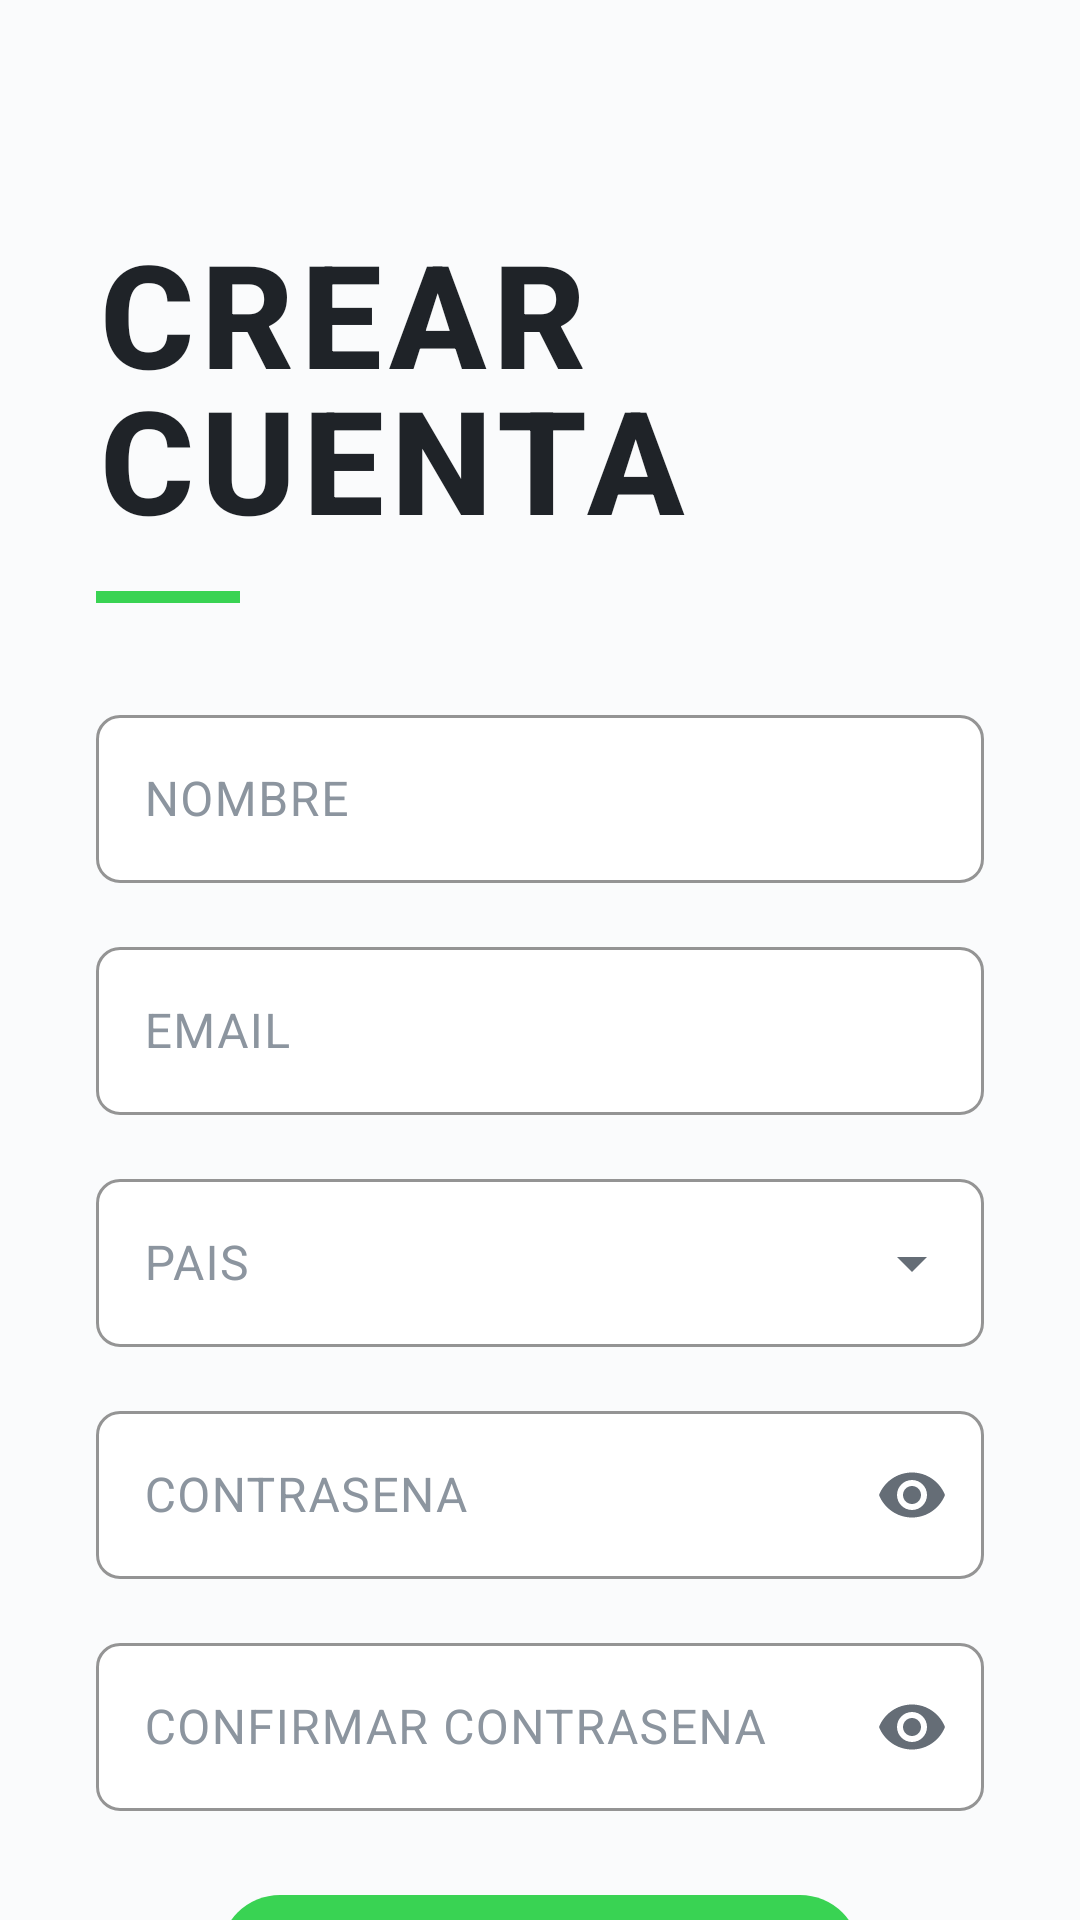

This screen was rendered from an Android layout file. Write that file and the resources it references.
<!-- AndroidManifest.xml: application theme Theme.RunnerApp -->
<!-- res/layout/activity_register.xml -->
<?xml version="1.0" encoding="utf-8"?>
<androidx.constraintlayout.widget.ConstraintLayout
    xmlns:android="http://schemas.android.com/apk/res/android"
    xmlns:app="http://schemas.android.com/apk/res-auto"
    android:layout_width="match_parent"
    android:layout_height="match_parent">

    <ScrollView
        android:layout_width="0dp"
        android:layout_height="0dp"
        android:fillViewport="true"
        android:scrollbars="none"
        app:layout_constraintTop_toTopOf="parent"
        app:layout_constraintBottom_toBottomOf="parent"
        app:layout_constraintStart_toStartOf="parent"
        app:layout_constraintEnd_toEndOf="parent">

        <LinearLayout
            android:layout_width="match_parent"
            android:layout_height="wrap_content"
            android:orientation="vertical"
            android:padding="32dp">

            
            <TextView
                android:id="@+id/tvTitle"
                android:layout_width="wrap_content"
                android:layout_height="wrap_content"
                android:text="@string/title_create_account"
                android:textSize="48sp"
                android:textColor="@color/text_primary"
                android:fontFamily="sans-serif-medium"
                android:textStyle="bold"
                android:letterSpacing="0.05"
                android:lineSpacingExtra="-8sp"
                android:layout_marginTop="40dp" />

            <View
                android:layout_width="48dp"
                android:layout_height="4dp"
                android:background="@color/accent"
                android:layout_marginTop="12dp" />

            
            <com.google.android.material.textfield.TextInputLayout
                android:id="@+id/tilNombre"
                style="@style/RunnerInputLayout"
                android:layout_width="match_parent"
                android:layout_height="wrap_content"
                android:hint="@string/hint_name"
                android:layout_marginTop="32dp">

                <com.google.android.material.textfield.TextInputEditText
                    android:id="@+id/etNombre"
                    android:layout_width="match_parent"
                    android:layout_height="56dp"
                    android:inputType="textPersonName"
                    android:textColor="@color/text_primary"
                    android:textSize="16sp" />
            </com.google.android.material.textfield.TextInputLayout>

            
            <com.google.android.material.textfield.TextInputLayout
                android:id="@+id/tilEmail"
                style="@style/RunnerInputLayout"
                android:layout_width="match_parent"
                android:layout_height="wrap_content"
                android:hint="@string/hint_email"
                android:layout_marginTop="16dp">

                <com.google.android.material.textfield.TextInputEditText
                    android:id="@+id/etEmail"
                    android:layout_width="match_parent"
                    android:layout_height="56dp"
                    android:inputType="textEmailAddress"
                    android:textColor="@color/text_primary"
                    android:textSize="16sp" />
            </com.google.android.material.textfield.TextInputLayout>

            
            <com.google.android.material.textfield.TextInputLayout
                android:id="@+id/tilPais"
                style="@style/RunnerDropdownLayout"
                android:layout_width="match_parent"
                android:layout_height="wrap_content"
                android:hint="@string/hint_country"
                android:layout_marginTop="16dp">

                <com.google.android.material.textfield.MaterialAutoCompleteTextView
                    android:id="@+id/actvPais"
                    android:layout_width="match_parent"
                    android:layout_height="56dp"
                    android:inputType="none"
                    android:textColor="@color/text_primary"
                    android:textSize="16sp" />
            </com.google.android.material.textfield.TextInputLayout>

            
            <com.google.android.material.textfield.TextInputLayout
                android:id="@+id/tilPassword"
                style="@style/RunnerInputLayout"
                android:layout_width="match_parent"
                android:layout_height="wrap_content"
                android:hint="@string/hint_password"
                app:endIconMode="password_toggle"
                android:layout_marginTop="16dp">

                <com.google.android.material.textfield.TextInputEditText
                    android:id="@+id/etPassword"
                    android:layout_width="match_parent"
                    android:layout_height="56dp"
                    android:inputType="textPassword"
                    android:textColor="@color/text_primary"
                    android:textSize="16sp" />
            </com.google.android.material.textfield.TextInputLayout>

            
            <com.google.android.material.textfield.TextInputLayout
                android:id="@+id/tilConfirmPassword"
                style="@style/RunnerInputLayout"
                android:layout_width="match_parent"
                android:layout_height="wrap_content"
                android:hint="@string/hint_confirm_password"
                app:endIconMode="password_toggle"
                android:layout_marginTop="16dp">

                <com.google.android.material.textfield.TextInputEditText
                    android:id="@+id/etConfirmPassword"
                    android:layout_width="match_parent"
                    android:layout_height="56dp"
                    android:inputType="textPassword"
                    android:textColor="@color/text_primary"
                    android:textSize="16sp" />
            </com.google.android.material.textfield.TextInputLayout>

            
            <TextView
                android:id="@+id/tvError"
                android:layout_width="match_parent"
                android:layout_height="wrap_content"
                android:textColor="@color/red"
                android:textSize="13sp"
                android:visibility="gone"
                android:layout_marginTop="8dp" />

            
            <com.google.android.material.button.MaterialButton
                android:id="@+id/btnRegister"
                style="@style/RunnerButton.Volt"
                android:layout_width="wrap_content"
                android:layout_height="56dp"
                android:layout_gravity="center"
                android:paddingHorizontal="48dp"
                android:text="@string/btn_register"
                android:layout_marginTop="24dp" />

            <ProgressBar
                android:id="@+id/progressBar"
                android:layout_width="24dp"
                android:layout_height="24dp"
                android:layout_gravity="center"
                android:visibility="gone"
                android:indeterminateTint="@color/accent" />

            
            <LinearLayout
                android:layout_width="wrap_content"
                android:layout_height="wrap_content"
                android:orientation="horizontal"
                android:gravity="center"
                android:layout_gravity="center"
                android:layout_marginTop="24dp"
                android:layout_marginBottom="32dp">

                <TextView
                    android:layout_width="wrap_content"
                    android:layout_height="wrap_content"
                    android:text="@string/has_account_prompt"
                    android:textColor="@color/text_secondary"
                    android:textSize="14sp" />

                <com.google.android.material.button.MaterialButton
                    android:id="@+id/btnGoLogin"
                    style="@style/RunnerButton.Text"
                    android:layout_width="wrap_content"
                    android:layout_height="wrap_content"
                    android:text="@string/btn_go_login"
                    android:textColor="@color/accent"
                    android:minWidth="0dp"
                    android:minHeight="0dp"
                    android:paddingStart="4dp"
                    android:paddingEnd="0dp" />
            </LinearLayout>

        </LinearLayout>
    </ScrollView>

</androidx.constraintlayout.widget.ConstraintLayout>
<!-- resources referenced by this layout -->
<resources>
  <color name="accent">#FF39D353</color>
  <color name="red">#FFCF222E</color>
  <color name="text_primary">#FF1F2328</color>
  <color name="text_secondary">#FF656D76</color>
  <string name="btn_go_login">Iniciar sesion</string>
  <string name="btn_register">CREAR CUENTA</string>
  <string name="has_account_prompt">Ya tienes cuenta? </string>
  <string name="hint_confirm_password">CONFIRMAR CONTRASENA</string>
  <string name="hint_country">PAIS</string>
  <string name="hint_email">EMAIL</string>
  <string name="hint_name">NOMBRE</string>
  <string name="hint_password">CONTRASENA</string>
  <string name="title_create_account">CREAR\nCUENTA</string>
  <style name="RunnerButton.Text" parent="Widget.Material3.Button.TextButton">
          <item name="android:textColor">@color/text_secondary</item>
          <item name="android:textSize">14sp</item>
          <item name="rippleColor">@color/accent_20</item>
      </style>
  <style name="RunnerButton.Volt" parent="Widget.Material3.Button">
          <item name="backgroundTint">@color/accent</item>
          <item name="android:textColor">@color/white</item>
          <item name="android:textStyle">bold</item>
          <item name="android:textSize">15sp</item>
          <item name="android:maxWidth">420dp</item>
          <item name="cornerRadius">20dp</item>
          <item name="android:letterSpacing">0.05</item>
      </style>
  <style name="RunnerDropdownLayout" parent="Widget.Material3.TextInputLayout.OutlinedBox.ExposedDropdownMenu">
          <item name="boxBackgroundColor">@color/surface</item>
          <item name="boxStrokeColor">@color/border</item>
          <item name="boxStrokeWidth">1dp</item>
          <item name="boxCornerRadiusTopStart">8dp</item>
          <item name="boxCornerRadiusTopEnd">8dp</item>
          <item name="boxCornerRadiusBottomStart">8dp</item>
          <item name="boxCornerRadiusBottomEnd">8dp</item>
          <item name="hintTextColor">@color/text_secondary</item>
          <item name="android:textColorHint">@color/text_tertiary</item>
      </style>
  <style name="RunnerInputLayout" parent="Widget.Material3.TextInputLayout.OutlinedBox">
          <item name="boxBackgroundColor">@color/surface</item>
          <item name="boxStrokeColor">@color/border</item>
          <item name="boxStrokeWidth">1dp</item>
          <item name="boxCornerRadiusTopStart">8dp</item>
          <item name="boxCornerRadiusTopEnd">8dp</item>
          <item name="boxCornerRadiusBottomStart">8dp</item>
          <item name="boxCornerRadiusBottomEnd">8dp</item>
          <item name="hintTextColor">@color/text_secondary</item>
          <item name="android:textColorHint">@color/text_tertiary</item>
      </style>
  <color name="accent_20">#3339D353</color>
  <color name="white">#FFFFFFFF</color>
  <color name="surface">#FFFFFFFF</color>
  <color name="border">#FFE1E4E8</color>
  <color name="text_tertiary">#FF8C959F</color>
  <color name="accent_on">#FF0D1117</color>
  <color name="background">#FFFAFBFC</color>
</resources>
